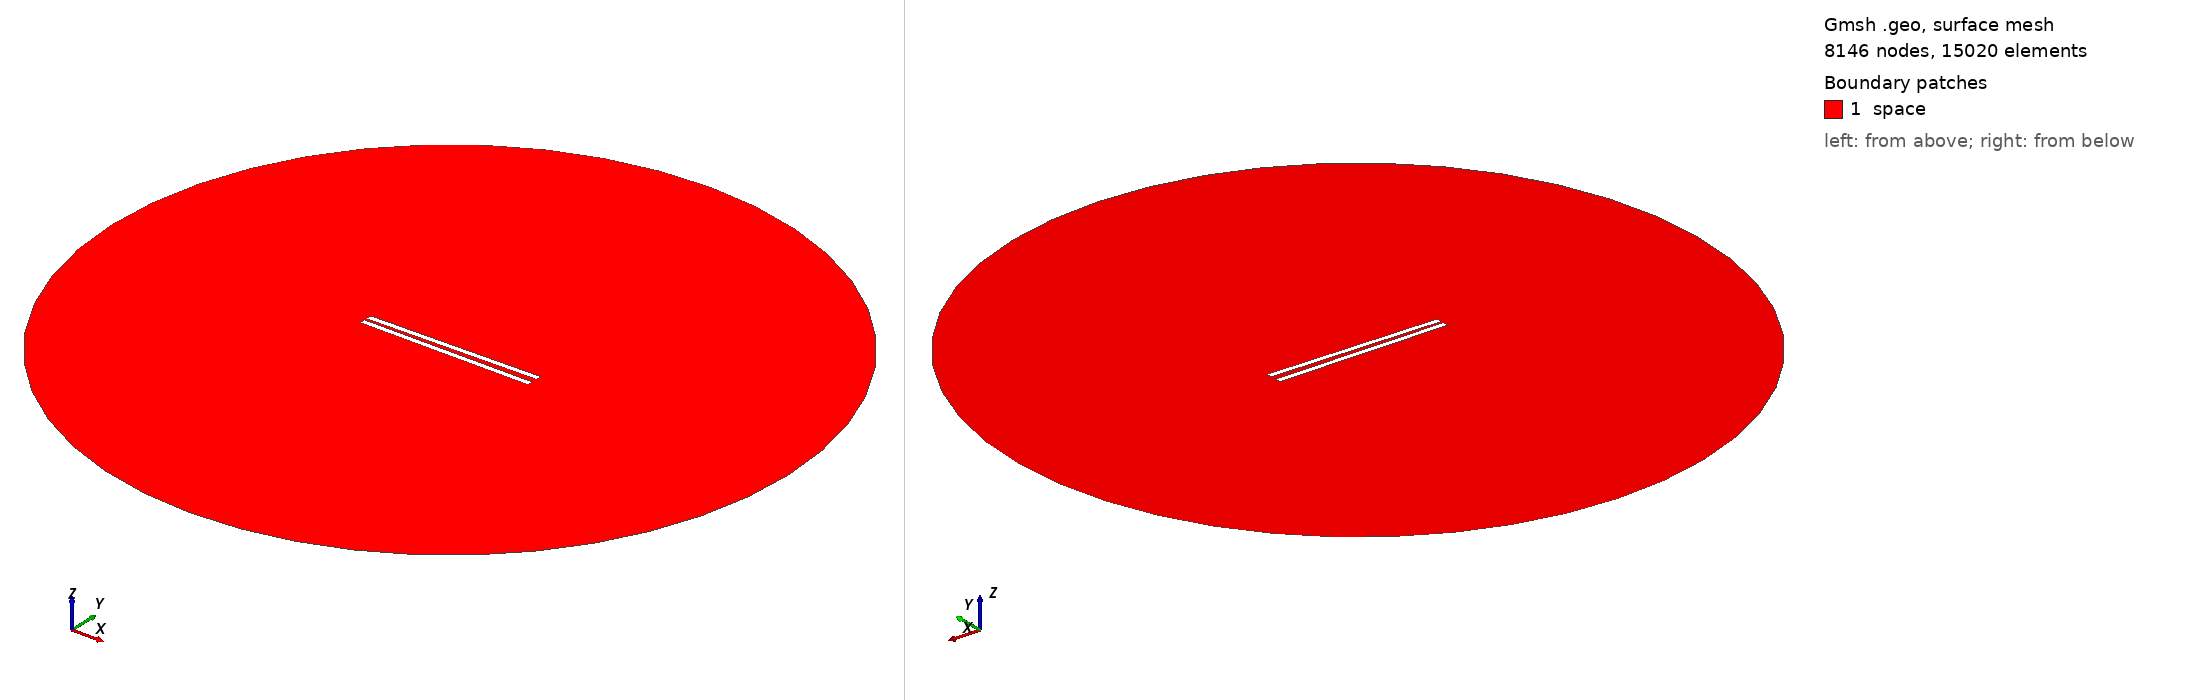

Gmsh geometry script, surface-meshed: 8146 nodes, 15020 surface elements. Boundary patches (legend numbers): 1 space. Left view from above one corner, right view from below the opposite corner. Legend entries are the model's physical surfaces. The drawing asked Gmsh for element sizes between 1% and 20% of the model's largest extent; the script's own settings can give other sizes.

=== 481.geo (drawn) ===
// Set the geometry kernel
SetFactory("OpenCASCADE");

//---------------------------------------
// Rectangles
//---------------------------------------

// Rectangle 1 (top)
Point(1) = {-49.67777777777778, 1.1944444444444444, 0, 1.0};
Point(2) = {49.67777777777778, 1.1944444444444444, 0, 1.0};
Point(3) = {49.67777777777778, 4.550000000000001, 0, 1.0};
Point(4) = {-49.67777777777778, 4.550000000000001, 0, 1.0};

Line(1) = {1, 2};
Line(2) = {2, 3};
Line(3) = {3, 4};
Line(4) = {4, 1};

Line Loop(1) = {1, 2, 3, 4};
Plane Surface(1) = {1};

Rotate { {0, 0, 1}, {0,  1.1944444444444444,  0}, 0.017 } {
  Surface{1};
}

// Rectangle 2 (bottom)
Point(5) = {-49.67777777777778, -1.1944444444444444, 0, 1.0};
Point(6) = {49.67777777777778, -1.1944444444444444, 0, 1.0};
Point(7) = {49.67777777777778, -4.550000000000001, 0, 1.0};
Point(8) = {-49.67777777777778, -4.550000000000001, 0, 1.0};

Line(5) = {5, 6};
Line(6) = {6, 7};
Line(7) = {7, 8};
Line(8) = {8, 5};

Line Loop(2) = {5, 6, 7, 8};
Plane Surface(2) = {2}; 


//---------------------------------------
// Circle
//---------------------------------------

// Define points
Point(9) = {0, 0, 0};        // Center
Point(10) = {200, 0, 0};     // Start point
Point(11) = {0, 200, 0};     // 90 degrees
Point(12) = {-200, 0, 0};    // 180 degrees
Point(13) = {0, -200, 0};    // 270 degrees

// Define circle arcs (each needs start, center, end)
Circle(9) = {10, 9, 11};
Circle(10) = {11, 9, 12};
Circle(11) = {12, 9, 13};
Circle(12) = {13, 9, 10};

// Define curve loop and surface if needed
Curve Loop(3) = {9, 10, 11, 12};
Surface(3) = {3};

//---------------------------------------
// Define Physical Groups
//---------------------------------------                

//--- Physical Curves
// Physical groups for boundaries
Physical Line("force_segment", 10) = {1};
Physical Line("upper_plate", 11) = {2, 3, 4};
Physical Line("lower_plate", 12) = {5, 6, 7, 8};
Physical Line("boundary", 20) = {9, 10, 11, 12};

// Subtract Rectangles from Circle
BooleanDifference{ Surface{3}; Delete; }{ Surface{1}; Surface{2}; Delete; }
//--- Physical Surfaces
Physical Surface("space", 30) = {3};


//---------------------------------------
// Fine mesh near the plates
//--------------------------------------- 

// Define a distance field for mesh refinement
Field[1] = Distance;
Field[1].CurvesList = {1, 2, 3, 4, 5, 6, 7, 8};  // Rectangle curves
Field[1].NumPointsPerCurve = 200;

c = 0.3;
// Define threshold field to control mesh size based on distance to attractor
Field[2] = Threshold;
Field[2].IField = 1;
Field[2].LcMin = c; // Minimum element size near the attractor
Field[2].LcMax = 100*c;  // Maximum element size away from the attractor
Field[2].DistMin = 0.01;
Field[2].DistMax = 40;

Background Field = 2;

//---------------------------------------
// 6. Generate the Mesh
//---------------------------------------
Mesh 2;  // 2D mesh generation
